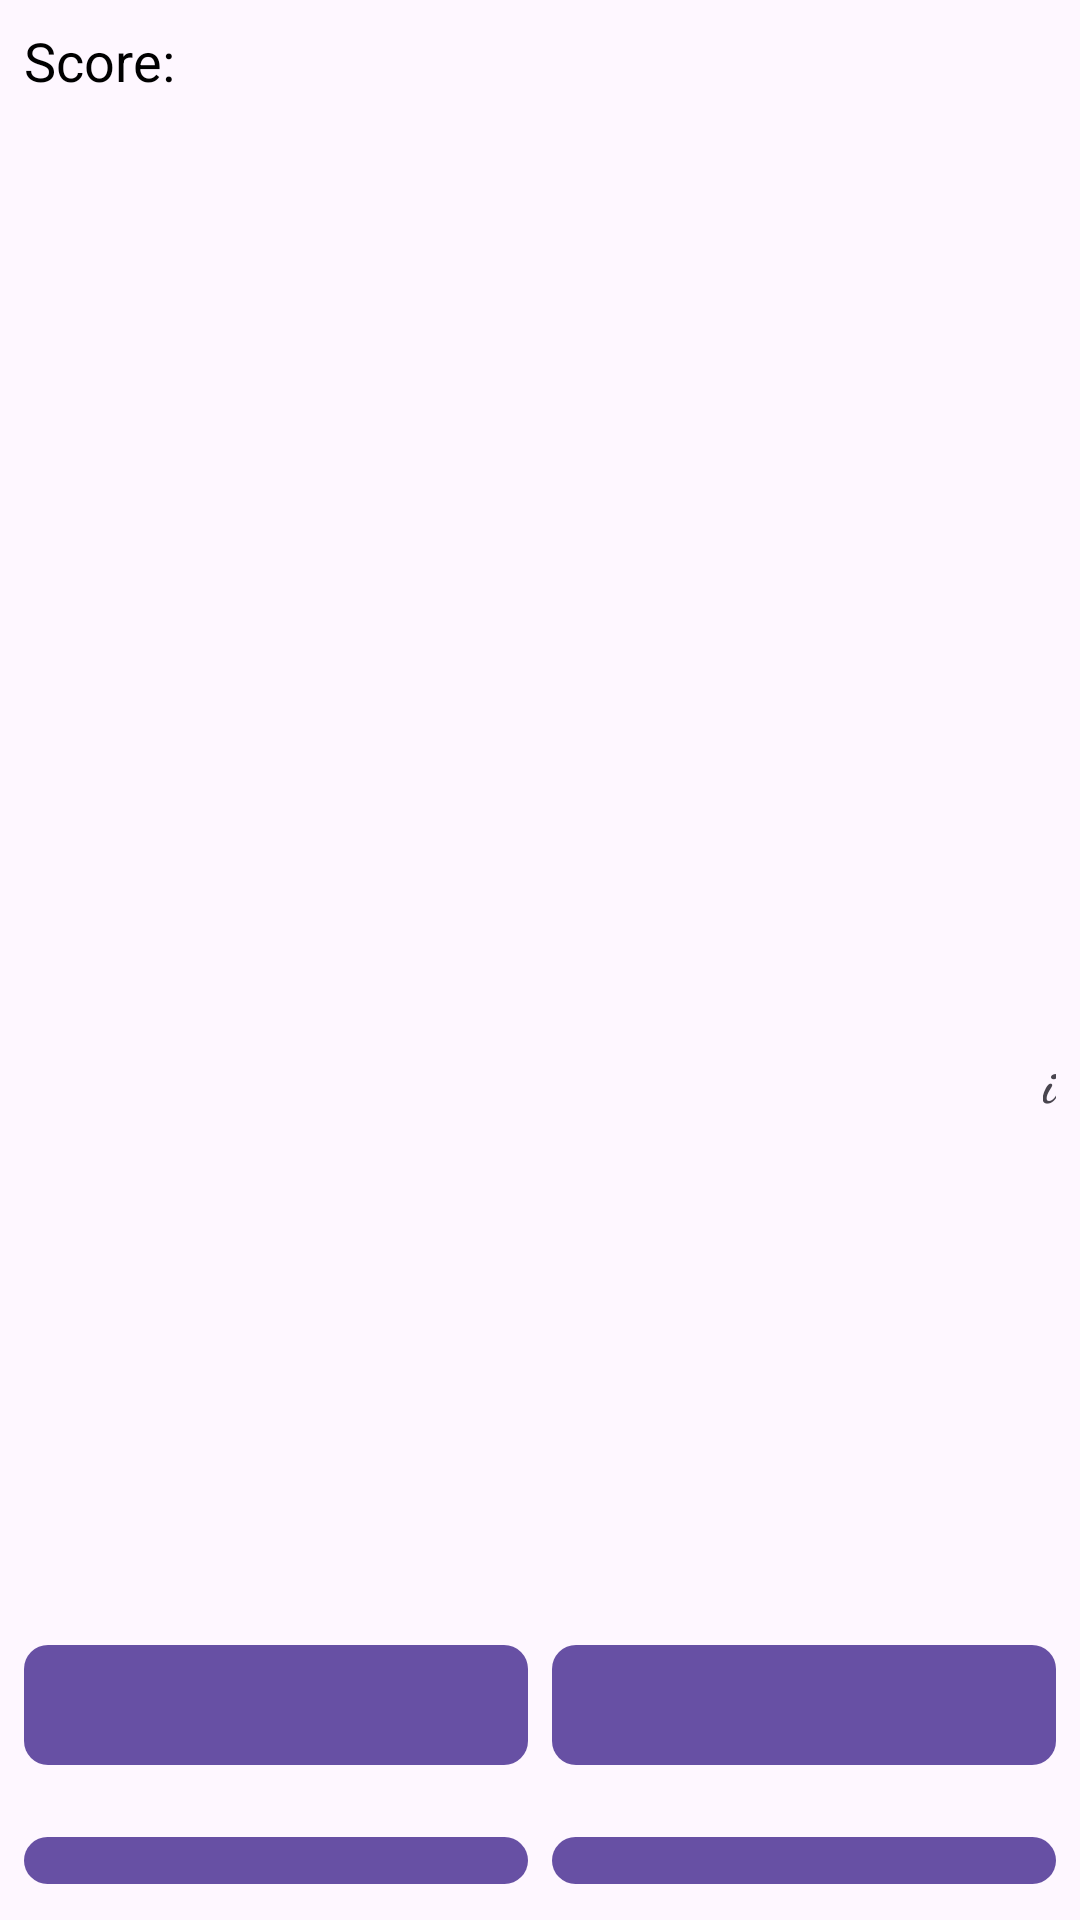

Reconstruct the res/layout file that produces this screen, plus the resources it refers to.
<!-- AndroidManifest.xml: application theme Theme.MyApplication -->
<!-- res/layout/fragment_quiz.xml -->
<?xml version="1.0" encoding="utf-8"?>
<RelativeLayout xmlns:android="http://schemas.android.com/apk/res/android"
    xmlns:tools="http://schemas.android.com/tools"
    android:layout_width="match_parent"
    android:layout_height="match_parent"
    xmlns:app="http://schemas.android.com/apk/res-auto"
    tools:context=".features.quiz.QuizFragment">

    <LinearLayout
        android:layout_width="wrap_content"
        android:layout_height="wrap_content"
        android:padding="@dimen/padding_mini"
        android:orientation="horizontal">

        <TextView
            android:layout_width="wrap_content"
            android:layout_height="wrap_content"
            android:textSize="@dimen/text_l"
            android:text="@string/quiz_score"
            android:textColor="@android:color/black"
            android:padding="@dimen/padding_mini" />

        <TextView
            android:layout_width="wrap_content"
            android:layout_height="wrap_content"
            android:textSize="@dimen/text_l"
            tools:text="0"
            android:textColor="@android:color/black"
            android:padding="@dimen/padding_mini"
            android:id="@+id/quiz_score" />
    </LinearLayout>

    <LinearLayout
        android:layout_width="wrap_content"
        android:layout_height="wrap_content"
        android:padding="@dimen/padding_mini"
        android:orientation="horizontal"
        android:layout_alignParentEnd="true">

        <TextView
            android:layout_width="match_parent"
            android:layout_height="wrap_content"
            android:textSize="25sp"
            tools:text="00:00"
            android:textColor="@android:color/black"
            android:textAlignment="center"
            android:id="@+id/txt_timer"
            android:padding="5dp" />


    </LinearLayout>

    <LinearLayout
        android:layout_width="match_parent"
        android:layout_height="match_parent"
        android:orientation="vertical"
        android:layout_marginTop="100dp">

        <TextView
            android:layout_width="match_parent"
            android:layout_height="140dp"
            android:id="@+id/question_text"
            android:textAlignment="center"
            tools:text="What is a Question Pane?"
            android:textStyle="bold"
            android:textColor="@color/black"
            android:textSize="@dimen/text_l" />

        <RelativeLayout
            android:layout_width="match_parent"
            android:layout_height="wrap_content">

            <TextView
                android:id="@+id/info_text"
                android:layout_width="match_parent"
                android:layout_height="140dp"
                android:layout_marginStart="50dp"
                android:layout_marginTop="50dp"
                android:layout_marginEnd="50dp"
                android:layout_marginBottom="50dp"
                android:scrollbars="vertical"
                android:textAlignment="center"
                android:textColor="@color/primary"
                android:textSize="@dimen/text_s"
                tools:text="This is going to be the Hint Pane" />

            <com.google.android.material.textview.MaterialTextView
                android:id="@+id/btn_hint"
                android:layout_width="wrap_content"
                android:layout_height="wrap_content"
                android:text="@string/info"
                android:textStyle="bold"
                android:fontFamily="cursive"
                android:layout_centerVertical="true"
                android:textSize="@dimen/text_l"
                android:layout_alignParentEnd="true"
                android:padding="@dimen/padding_midi" />
        </RelativeLayout>

        <com.google.android.material.textview.MaterialTextView
            android:layout_width="wrap_content"
            android:layout_height="wrap_content"
            tools:text="@string/quiz_question_number"
            android:textSize="@dimen/text_l"
            android:layout_margin="@dimen/margin_mini"
            android:textStyle="bold"
            android:padding="@dimen/padding_mini"
            android:id="@+id/quiz_question_number"/>

        <LinearLayout
            android:layout_width="match_parent"
            android:layout_height="wrap_content"
            android:padding="@dimen/padding_mini"
            android:paddingTop="@dimen/padding_mini"
            android:layout_marginTop="@dimen/padding_midi"
            android:orientation="horizontal">

            <com.google.android.material.button.MaterialButton
                android:id="@+id/btn_option1"
                android:layout_width="0dp"
                android:layout_height="match_parent"
                android:layout_weight="1"
                android:padding="@dimen/padding_midi"
                android:layout_margin="@dimen/padding_mini"
                android:textAlignment="center"
                android:textSize="@dimen/text_s"
                app:cornerRadius="@dimen/margin_mini"
                tools:text="Option 1" />

            <com.google.android.material.button.MaterialButton
                android:id="@+id/btn_option2"
                android:layout_width="0dp"
                android:layout_height="match_parent"
                android:layout_weight="1"
                android:padding="@dimen/padding_midi"
                android:layout_margin="@dimen/padding_mini"
                android:textAlignment="center"
                app:cornerRadius="@dimen/margin_mini"
                android:textSize="@dimen/text_s"
                tools:text="Option 2" />


        </LinearLayout>

        <LinearLayout
            android:layout_width="match_parent"
            android:layout_height="wrap_content"
            android:padding="@dimen/padding_mini"
            android:paddingTop="@dimen/padding_mini"
            android:orientation="horizontal"
            android:id="@+id/layout_options">

            <com.google.android.material.button.MaterialButton
                android:id="@+id/btn_option3"
                android:layout_width="0dp"
                android:layout_height="match_parent"
                android:layout_weight="1"
                android:padding="@dimen/padding_midi"
                android:textAlignment="center"
                android:layout_margin="@dimen/padding_mini"
                app:cornerRadius="@dimen/margin_mini"
                android:textSize="@dimen/text_s"
                android:text="Option 3" />

            <com.google.android.material.button.MaterialButton
                android:id="@+id/btn_option4"
                android:layout_width="0dp"
                android:layout_height="match_parent"
                android:layout_weight="1"
                android:layout_margin="@dimen/padding_mini"
                android:padding="@dimen/padding_midi"
                android:textAlignment="center"
                android:textSize="@dimen/text_s"
                app:cornerRadius="@dimen/margin_mini"
                tools:text="Option 4" />


        </LinearLayout>

        <LinearLayout
            android:layout_width="match_parent"
            android:layout_height="wrap_content"
            android:orientation="horizontal"
            android:weightSum="2"
            android:layout_marginTop="10dp">


            <com.google.android.material.textview.MaterialTextView
                android:id="@+id/btn_quit"
                android:layout_width="0dp"
                android:layout_height="wrap_content"
                android:layout_weight="1"
                android:text="@string/quit_quiz"
                android:textAlignment="center"
                android:padding="@dimen/padding_mini"
                android:textSize="@dimen/text_l"
                android:textColor="@color/black"
                android:textStyle="bold"
                android:background="#07B8B8B8" />

            <com.google.android.material.textview.MaterialTextView
                android:id="@+id/btn_pass"
                android:layout_width="0dp"
                android:layout_height="wrap_content"
                android:layout_weight="1"
                android:text="@string/pass_quiz_question"
                android:textSize="@dimen/text_l"
                android:padding="@dimen/padding_mini"
                android:textStyle="bold"
                android:textColor="@color/primary"
                android:textAlignment="center"
                android:background="#07B8B8B8" />


        </LinearLayout>

    </LinearLayout>

</RelativeLayout>
<!-- resources referenced by this layout -->
<resources>
  <color name="black">#FF000000</color>
  <color name="primary">#7E57C2</color>
  <dimen name="margin_mini">8dp</dimen>
  <dimen name="padding_midi">8dp</dimen>
  <dimen name="padding_mini">4dp</dimen>
  <dimen name="text_l">18sp</dimen>
  <dimen name="text_s">16sp</dimen>
  <string name="info">i</string>
  <string name="pass_quiz_question">Pass</string>
  <string name="quit_quiz">Quit</string>
  <string name="quiz_question_number">%s / %s</string>
  <string name="quiz_score">Score: </string>
  <style name="Theme.MyApplication" parent="Base.Theme.MyApplication" />
  <style name="Base.Theme.MyApplication" parent="Theme.Material3.DayNight.NoActionBar">
          
          
      </style>
</resources>
